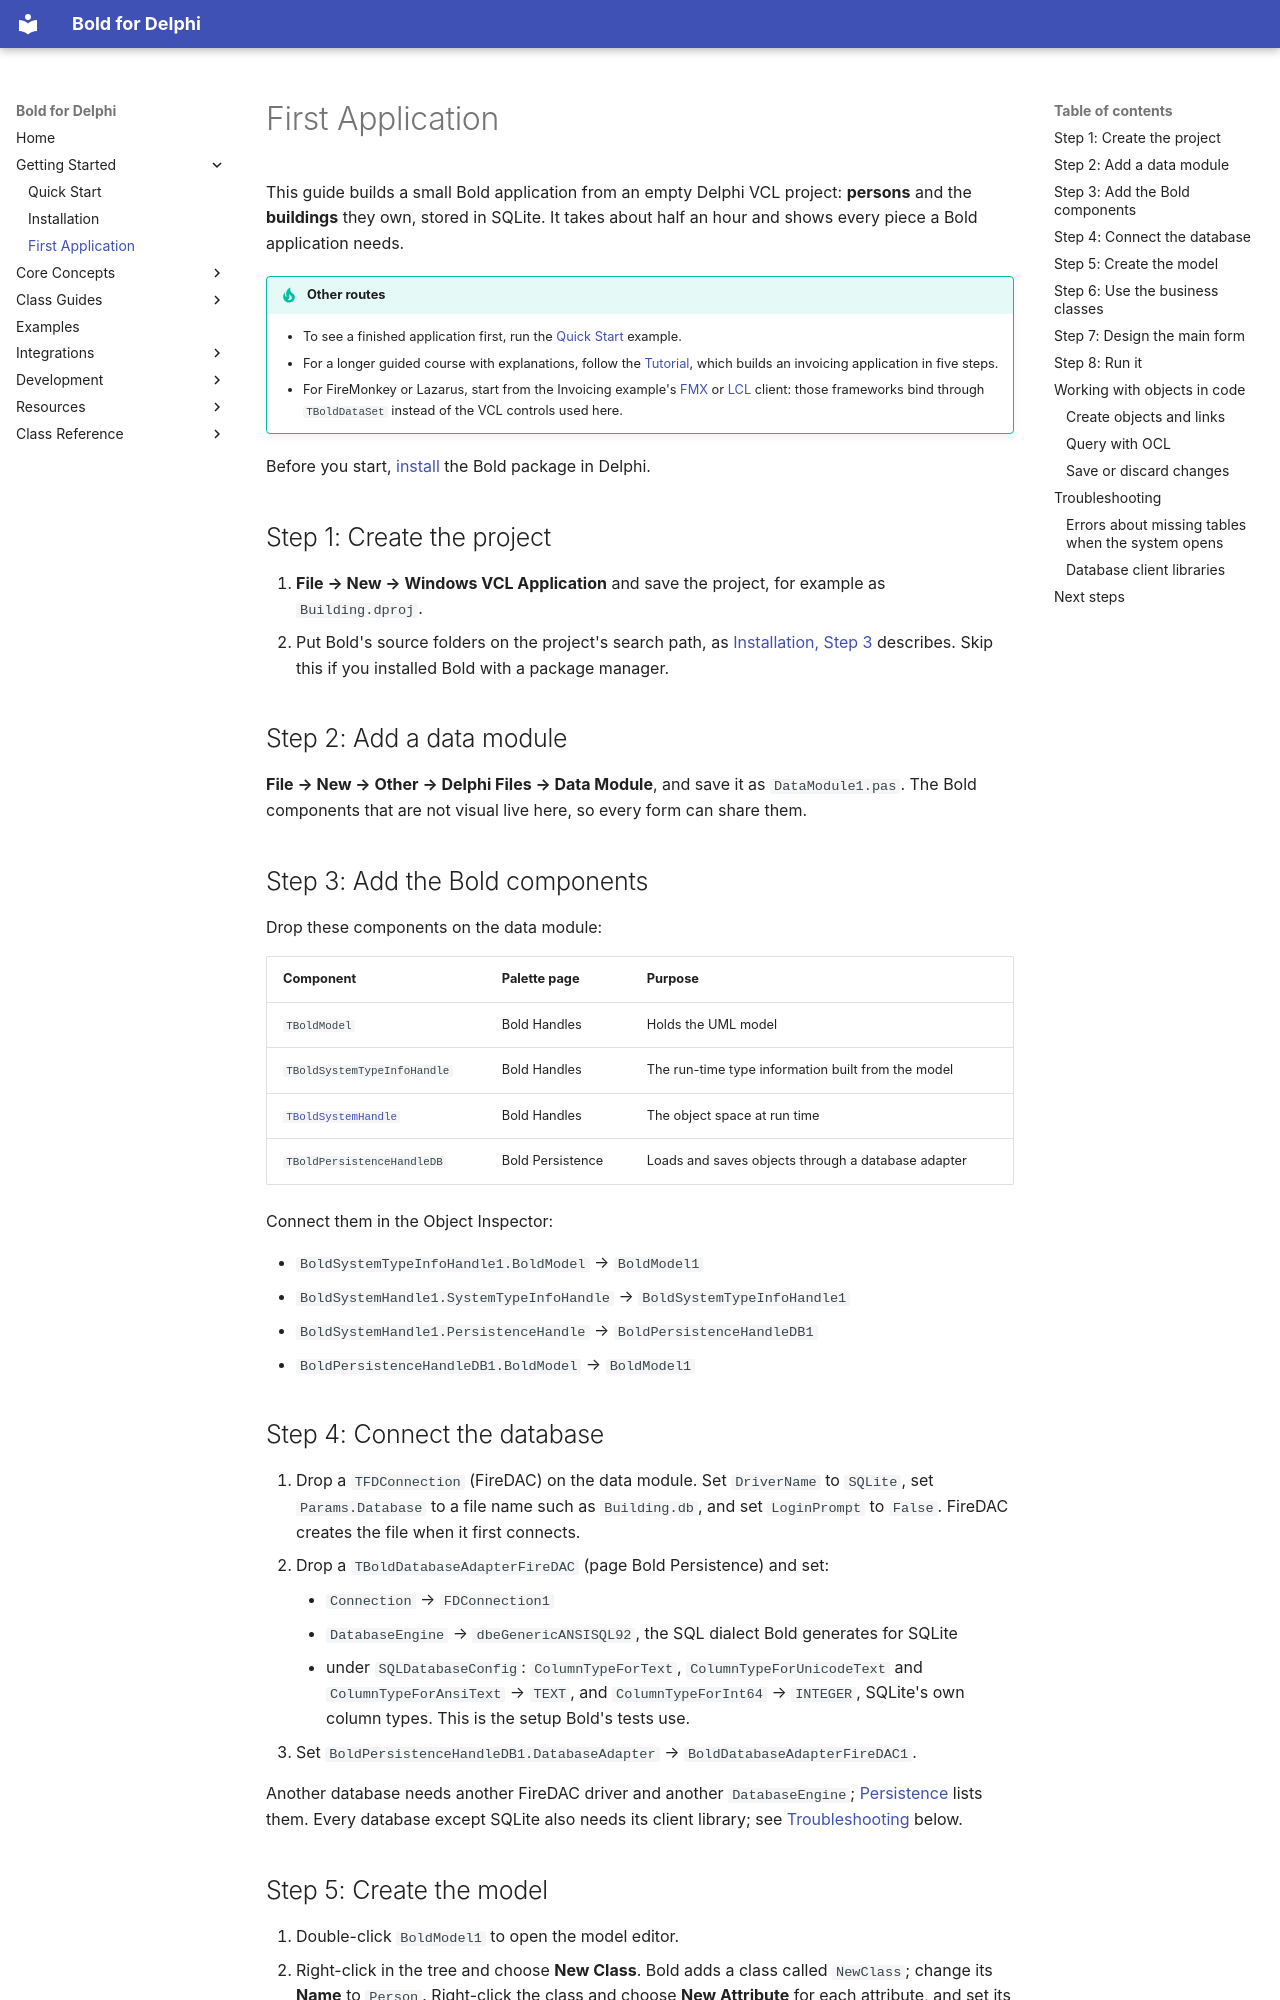

repository: bero/BoldForDelphi · page: getting-started/first-app/index.html · generator: mkdocs

# First Application

This guide builds a small Bold application from an empty Delphi VCL project: **persons** and the **buildings** they
own, stored in SQLite. It takes about half an hour and shows every piece a Bold application needs.

!!! tip "Other routes"
    - To see a finished application first, run the [Quick Start](../quickstart.md) example.
    - For a longer guided course with explanations, follow the
      [Tutorial](https://github.com/bero/BoldForDelphi/tree/develop/examples/Tutorial), which builds an invoicing
      application in five steps.
    - For FireMonkey or Lazarus, start from the Invoicing example's
      [FMX](https://github.com/bero/BoldForDelphi/tree/develop/examples/Compound/Invoicing/FMX) or
      [LCL](https://github.com/bero/BoldForDelphi/tree/develop/examples/Compound/Invoicing/LCL) client: those
      frameworks bind through `TBoldDataSet` instead of the VCL controls used here.

Before you start, [install](installation.md) the Bold package in Delphi.

## Step 1: Create the project

1. **File → New → Windows VCL Application** and save the project, for example as `Building.dproj`.
2. Put Bold's source folders on the project's search path, as
   [Installation, Step 3](installation.md#step-3-let-your-projects-find-bolds-source) describes. Skip this if you
   installed Bold with a package manager.

## Step 2: Add a data module

**File → New → Other → Delphi Files → Data Module**, and save it as `DataModule1.pas`. The Bold components that
are not visual live here, so every form can share them.

## Step 3: Add the Bold components

Drop these components on the data module:

| Component | Palette page | Purpose |
|-----------|--------------|---------|
| `TBoldModel` | Bold Handles | Holds the UML model |
| `TBoldSystemTypeInfoHandle` | Bold Handles | The run-time type information built from the model |
| [`TBoldSystemHandle`](../classes/TBoldSystemHandle.md) | Bold Handles | The object space at run time |
| `TBoldPersistenceHandleDB` | Bold Persistence | Loads and saves objects through a database adapter |

Connect them in the Object Inspector:

- `BoldSystemTypeInfoHandle1.BoldModel` → `BoldModel1`
- `BoldSystemHandle1.SystemTypeInfoHandle` → `BoldSystemTypeInfoHandle1`
- `BoldSystemHandle1.PersistenceHandle` → `BoldPersistenceHandleDB1`
- `BoldPersistenceHandleDB1.BoldModel` → `BoldModel1`
